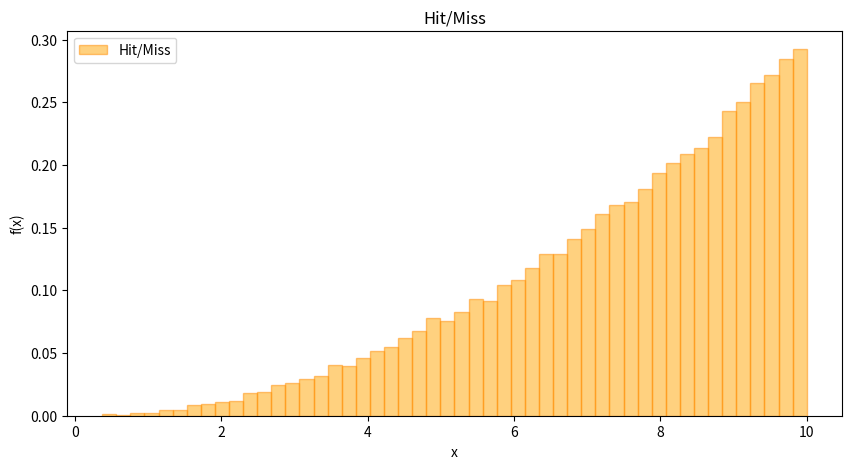

This figure's Python source:
import sys
import numpy as np
import scipy
import matplotlib.pyplot as plt
from matplotlib import transforms

# HIT/MISS
def parabola(n):
    x = np.random.uniform(0,10,n)
    y = np.random.uniform(0,0.3,n) # 0.3 è il massimo della funzione 3/1000 * x**2 per x in [0,10]
    estrazioni = []
    for i in range(n):
        if y[i] <= 3/1000 * x[i]**2:
            estrazioni.append(x[i])
    return estrazioni

plt.figure(figsize=(10, 5))
plt.hist(parabola(150000), bins=50, density=True, alpha=0.5, label='Hit/Miss', color='orange', ec='darkorange')

plt.xlabel("x")
plt.ylabel("f(x)")
plt.title("Hit/Miss")
plt.legend()
plt.show()
